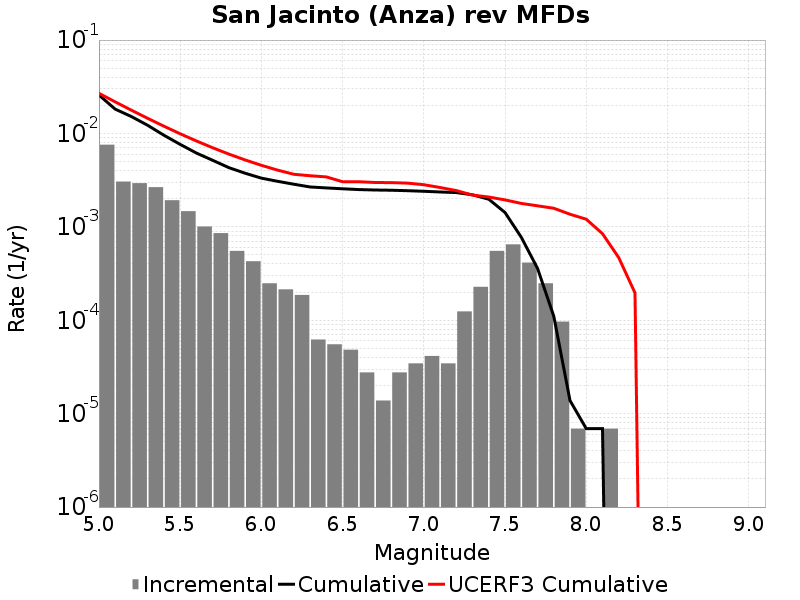

The table this chart was drawn from, first rows:
Magnitude, Incremental Rate, Cumulative Rate, UCERF3 Cumulative Rate
5.05, 0.00758, 0.0258, 0.0269
5.15, 0.003054, 0.01822, 0.02179
5.25, 0.002936, 0.01517, 0.01774
5.35, 0.00266, 0.01223, 0.01452
5.45, 0.001928, 0.009569, 0.01196
5.55, 0.001472, 0.007642, 0.009926
5.65, 0.001009, 0.00617, 0.008312
5.75, 8.567532E-4, 0.005161, 0.00703
5.85, 5.5274396E-4, 0.004304, 0.006012
5.95, 4.283766E-4, 0.003752, 0.005203
6.05, 2.487348E-4, 0.003323, 0.00456
6.15, 2.141883E-4, 0.003075, 0.00405
6.25, 1.865511E-4, 0.00286, 0.003655
6.35, 6.21837E-5, 0.002674, 0.003526
6.45, 5.52744E-5, 0.002612, 0.003425
6.55, 4.83651E-5, 0.002556, 0.003042
6.65, 2.76372E-5, 0.002508, 0.003042
6.75, 1.38186E-5, 0.00248, 0.002986
6.85, 2.76372E-5, 0.002467, 0.002976
6.95, 3.4546498E-5, 0.002439, 0.00294
7.05, 4.1455798E-5, 0.002404, 0.002826
7.15, 3.4546498E-5, 0.002363, 0.002639
7.25, 1.243674E-4, 0.002328, 0.002447
7.35, 2.280069E-4, 0.002204, 0.002187
7.45, 5.5274396E-4, 0.001976, 0.002086
7.55, 6.494742E-4, 0.001423, 0.001944
7.65, 4.14558E-4, 7.738416E-4, 0.001782
7.75, 2.487348E-4, 3.592836E-4, 0.00168
7.85, 9.67302E-5, 1.105488E-4, 0.001582
7.95, 6.9093E-6, 1.38186E-5, 0.001365
8.05, 0.0, 6.9093E-6, 0.001207
8.15, 6.9093E-6, 6.9093E-6, 8.449637E-4
8.25, 0.0, 0.0, 4.6824254E-4
8.35, 0.0, 0.0, 1.9640489E-4
8.45, 0.0, 0.0, 0.0
8.55, 0.0, 0.0, 0.0
8.65, 0.0, 0.0, 0.0
8.75, 0.0, 0.0, 0.0
8.85, 0.0, 0.0, 0.0
8.95, 0.0, 0.0, 0.0
9.05, 0.0, 0.0, 0.0
